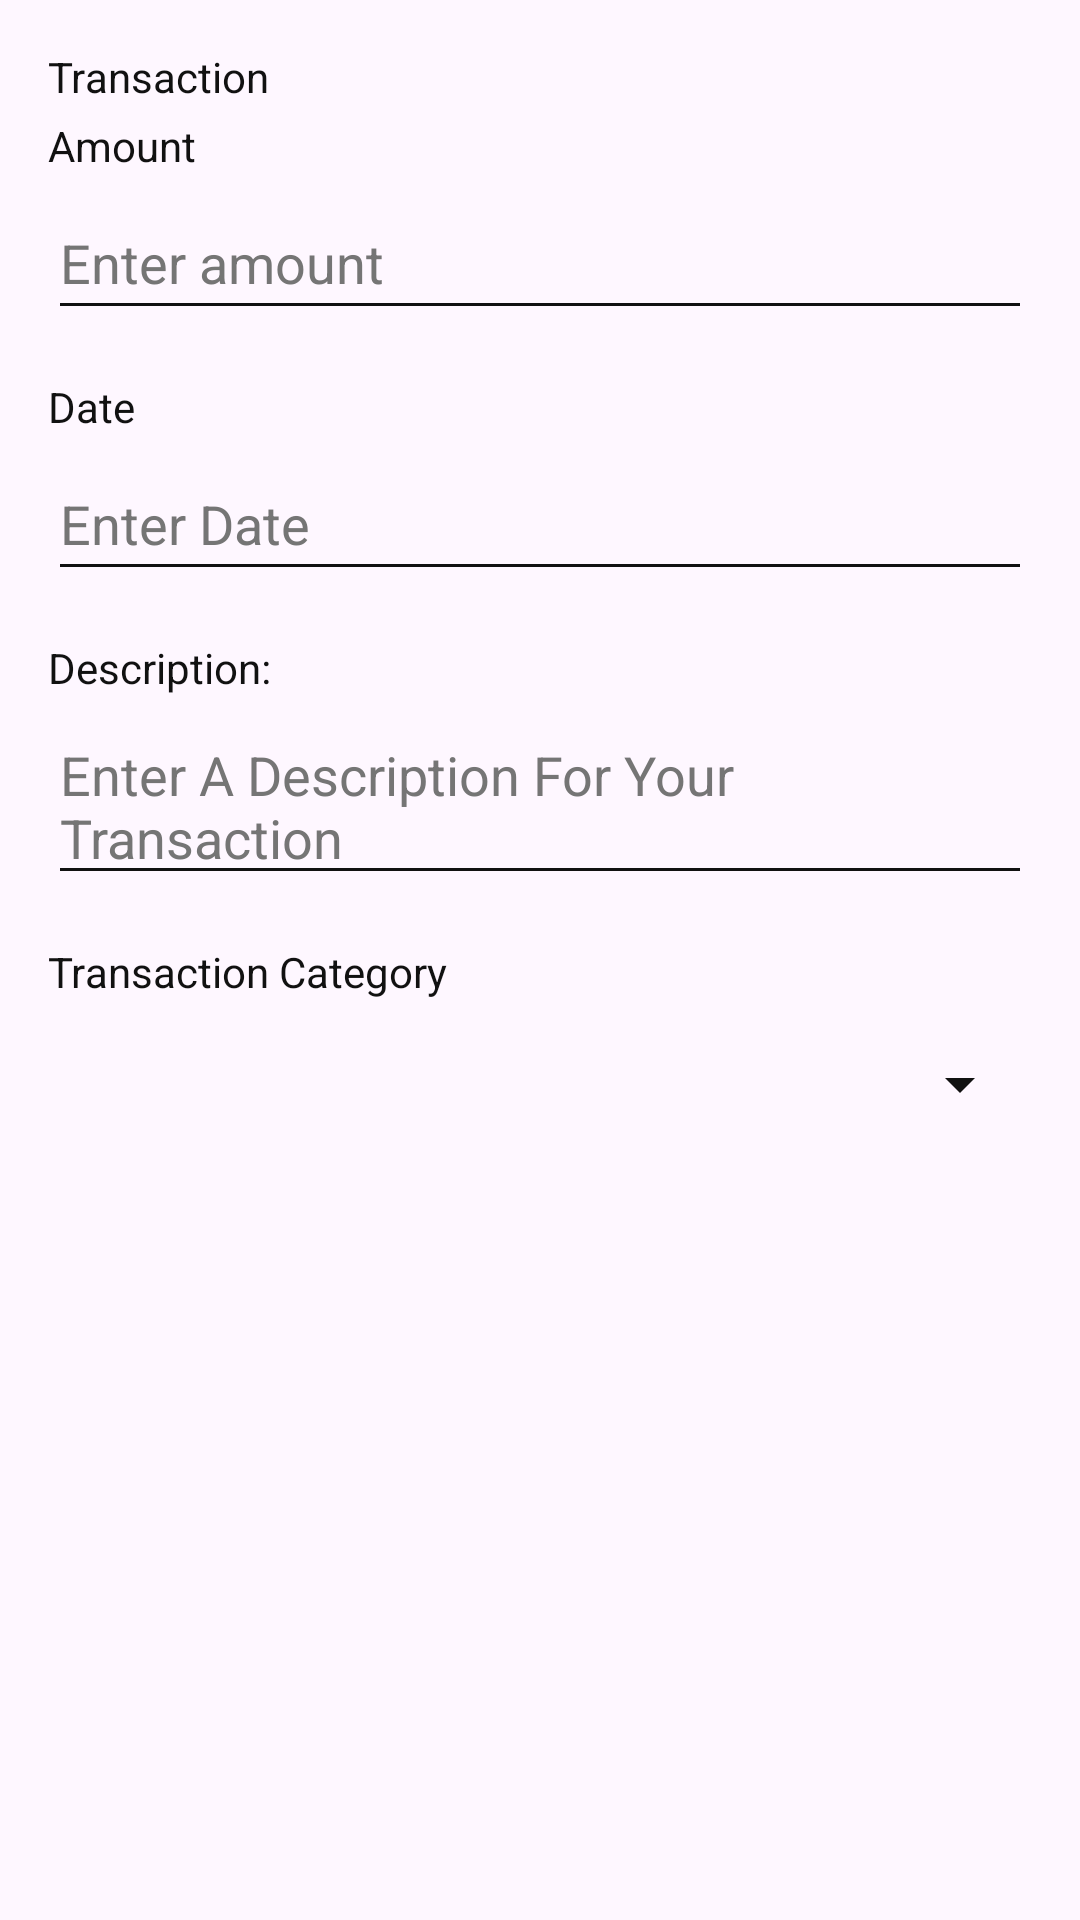

Layout XML and referenced resources for this Android screen:
<!-- AndroidManifest.xml: application theme Theme_Personfinanceapp -->
<!-- res/layout/dialog_add_transaction.xml -->
<LinearLayout xmlns:android="http://schemas.android.com/apk/res/android"
    android:layout_width="match_parent"
    android:layout_height="wrap_content"
    android:orientation="vertical"
    android:padding="16dp">

    <TextView
        android:layout_width="match_parent"
        android:layout_height="wrap_content"
        android:layout_marginBottom="4dp"
        android:text="@string/transaction" />

    <TextView
        android:layout_width="match_parent"
        android:layout_height="wrap_content"
        android:layout_marginBottom="4dp"
        android:text="@string/amount" />

    <EditText
        android:id="@+id/add_transaction_amount"
        android:layout_width="match_parent"
        android:layout_height="wrap_content"
        android:layout_marginBottom="16dp"
        android:hint="@string/enter_amount"
        android:inputType="numberDecimal"
        android:minHeight="48dp"
        android:textColorHint="#757575" />

    <TextView
        android:layout_width="match_parent"
        android:layout_height="wrap_content"
        android:layout_marginBottom="4dp"
        android:text="@string/date" />

    <EditText
        android:id="@+id/add_transaction_date"
        android:layout_width="match_parent"
        android:layout_height="wrap_content"
        android:layout_marginBottom="16dp"
        android:focusable="false"
        android:hint="@string/enter_date"
        android:inputType="date"
        android:minHeight="48dp"
        android:textColorHint="#757575" />

    <TextView
        android:layout_width="match_parent"
        android:layout_height="wrap_content"
        android:layout_marginBottom="4dp"
        android:text="@string/description" />

    <EditText
        android:id="@+id/add_transaction_description"
        android:layout_width="match_parent"
        android:layout_height="wrap_content"
        android:layout_marginBottom="16dp"
        android:hint="@string/enter_a_description_for_your_transaction"
        android:minHeight="48dp"
        android:textColorHint="#757575" />

    <TextView
        android:layout_width="match_parent"
        android:layout_height="wrap_content"
        android:layout_marginBottom="4dp"
        android:text="@string/transaction_category" />

    <Spinner
        android:id="@+id/add_spinner_transaction_category"
        android:layout_width="match_parent"
        android:layout_height="wrap_content"
        android:layout_marginBottom="16dp"
        android:minHeight="48dp"
        android:spinnerMode="dropdown" />
</LinearLayout>
<!-- resources referenced by this layout -->
<resources>
  <string name="amount">Amount</string>
  <string name="date">Date</string>
  <string name="description">Description: </string>
  <string name="enter_a_description_for_your_transaction">Enter A Description For Your Transaction</string>
  <string name="enter_amount">Enter amount</string>
  <string name="enter_date">Enter Date</string>
  <string name="transaction">Transaction</string>
  <string name="transaction_category">Transaction Category</string>
  <style name="Theme_Personfinanceapp" parent="Theme.Material3.DayNight.NoActionBar">
          <item name="colorPrimary">@color/md_theme_light_primary</item>
          <item name="colorPrimaryVariant">@color/md_theme_light_primaryContainer</item>
          <item name="colorOnPrimary">@color/md_theme_light_onPrimary</item>
          <item name="colorSecondary">@color/md_theme_light_secondary</item>
          <item name="colorOnSecondary">@color/md_theme_light_onSecondary</item>
          <item name="colorBackground">@color/md_theme_light_background</item>
          <item name="colorOnBackground">@color/md_theme_light_onBackground</item>
          <item name="colorSurface">@color/md_theme_light_surface</item>
          <item name="colorOnSurface">@color/md_theme_light_onSurface</item>
          <item name="colorError">@color/md_theme_light_error</item>
          <item name="colorOnError">@color/md_theme_light_onError</item>
          <item name="android:textColor">@color/my_primary_text_color</item>
          <item name="android:textColorSecondary">@color/my_secondary_text_color</item>"
          <item name="toolbarStyle">@style/MyToolbarStyle</item>
      </style>
  <color name="md_theme_light_primary">#FFAB91</color>
  <color name="md_theme_light_primaryContainer">#FFCCBC</color>
  <color name="md_theme_light_onPrimary">#111111</color>
  <color name="md_theme_light_secondary">#FFCCBC</color>
  <color name="md_theme_light_onSecondary">#111111</color>
  <color name="md_theme_light_background">#F0F0F0</color>
  <color name="md_theme_light_onBackground">#000000</color>
  <color name="md_theme_light_surface">#FFFFFF</color>
  <color name="md_theme_light_onSurface">#111111</color>
  <color name="md_theme_light_error">#B3261E</color>
  <color name="md_theme_light_onError">#FFFFFF</color>
  <color name="my_primary_text_color">#111111</color>
  <color name="my_secondary_text_color">#111111</color>
  <style name="MyToolbarStyle" parent="Widget.Material3.Toolbar">
          <item name="titleTextAppearance">@style/MyToolbarTitleTextAppearance</item>
      </style>
  <style name="MyToolbarTitleTextAppearance" parent="TextAppearance.Material3.TitleLarge">
          <item name="android:textColor">?attr/colorOnPrimary</item>
          <item name="android:textSize">20sp</item>
      </style>
</resources>
